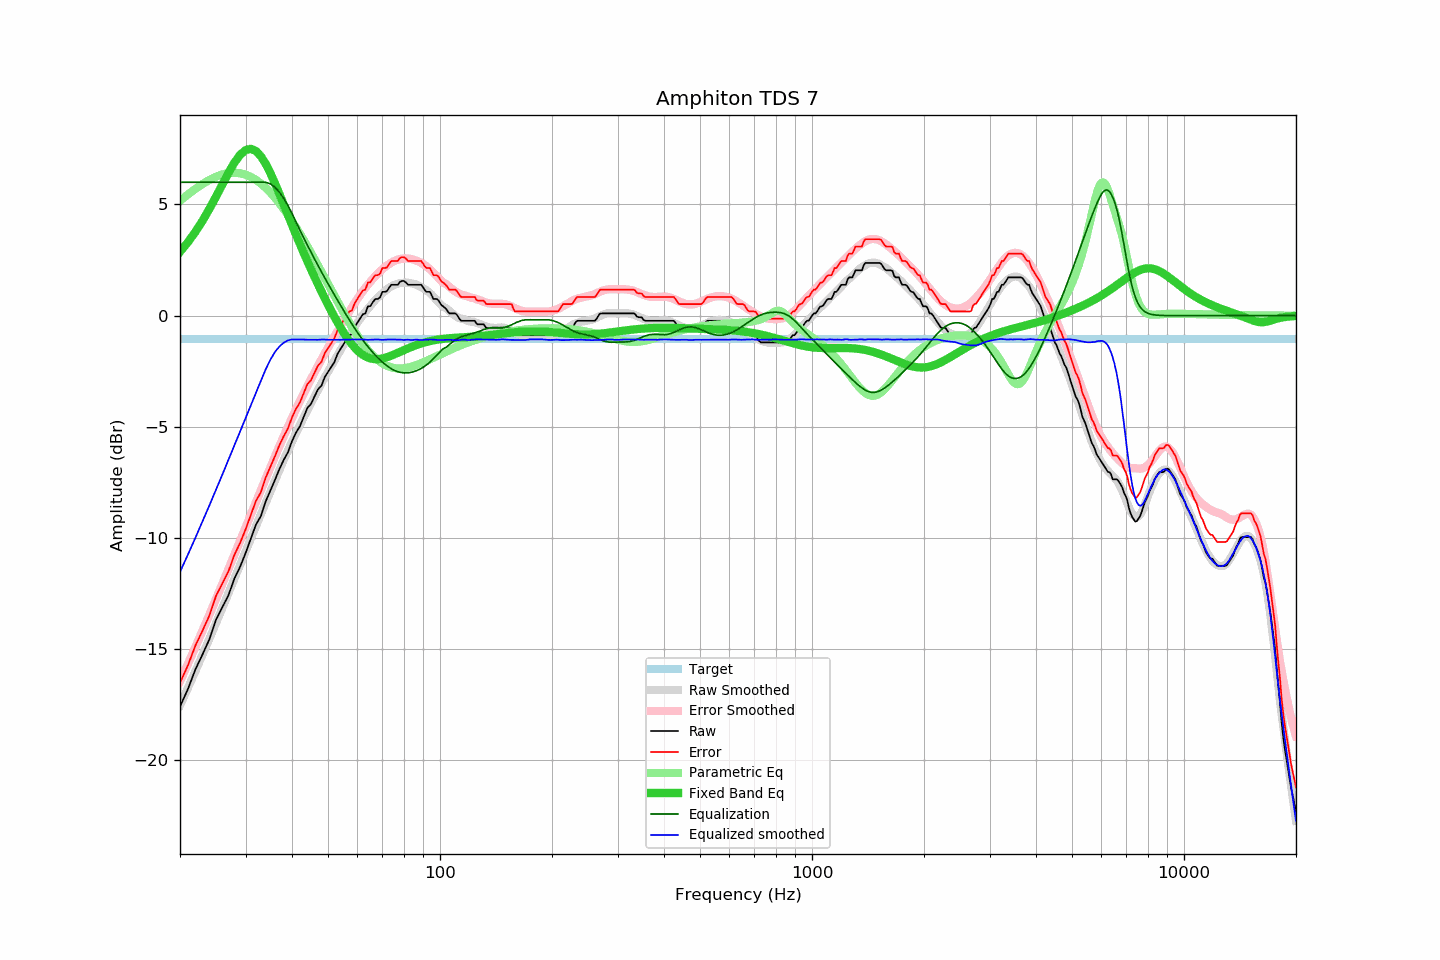

Source data for this figure (header and first rows):
frequency, raw, error, smoothed, error_smoothed, equalization, parametric_eq, equalized_raw, equalized_smoothed, target
20, -17.58, -16.51, -17.53, -16.44, 6.00, 2.87, -11.58, -11.53, -1.07
21, -16.80, -15.73, -16.75, -15.66, 6.00, 3.30, -10.80, -10.75, -1.07
22, -15.91, -14.84, -15.99, -14.90, 6.00, 3.77, -9.91, -9.99, -1.07
23, -15.23, -14.16, -15.25, -14.16, 6.00, 4.27, -9.23, -9.25, -1.07
24, -14.55, -13.48, -14.53, -13.44, 6.00, 4.81, -8.55, -8.53, -1.07
25, -13.67, -12.60, -13.82, -12.74, 6.00, 5.36, -7.67, -7.82, -1.07
26, -13.11, -12.04, -13.14, -12.06, 6.00, 5.91, -7.11, -7.14, -1.07
27, -12.57, -11.50, -12.48, -11.40, 6.00, 6.42, -6.57, -6.48, -1.07
28, -11.83, -10.76, -11.84, -10.76, 6.00, 6.88, -5.83, -5.84, -1.07
29, -11.30, -10.23, -11.22, -10.14, 6.00, 7.23, -5.30, -5.22, -1.07
30, -10.69, -9.62, -10.61, -9.53, 6.00, 7.45, -4.69, -4.61, -1.07
31, -10.04, -8.97, -10.04, -8.95, 6.00, 7.50, -4.04, -4.04, -1.07
32, -9.40, -8.33, -9.47, -8.39, 6.00, 7.41, -3.40, -3.47, -1.07
33, -9.01, -7.94, -8.93, -7.85, 6.00, 7.17, -3.01, -2.93, -1.07
34, -8.35, -7.28, -8.41, -7.32, 6.00, 6.83, -2.35, -2.41, -1.07
35, -7.86, -6.79, -7.91, -6.82, 5.93, 6.41, -1.93, -1.98, -1.07
36, -7.39, -6.32, -7.41, -6.33, 5.78, 5.95, -1.61, -1.63, -1.07
37, -6.90, -5.83, -6.94, -5.87, 5.55, 5.48, -1.35, -1.39, -1.07
38, -6.49, -5.42, -6.49, -5.43, 5.28, 5.00, -1.21, -1.22, -1.07
39, -6.15, -5.08, -6.07, -5.00, 4.96, 4.53, -1.19, -1.11, -1.07
40, -5.65, -4.58, -5.67, -4.60, 4.60, 4.08, -1.05, -1.07, -1.07
41, -5.26, -4.19, -5.29, -4.22, 4.22, 3.64, -1.04, -1.07, -1.07
42, -4.98, -3.91, -4.92, -3.85, 3.85, 3.23, -1.13, -1.07, -1.07
43, -4.56, -3.49, -4.58, -3.50, 3.50, 2.83, -1.06, -1.07, -1.07
44, -4.15, -3.08, -4.26, -3.17, 3.17, 2.45, -0.98, -1.08, -1.07
45, -3.97, -2.90, -3.94, -2.85, 2.85, 2.08, -1.12, -1.09, -1.07
46, -3.63, -2.56, -3.63, -2.55, 2.55, 1.74, -1.08, -1.09, -1.07
47, -3.31, -2.24, -3.34, -2.25, 2.25, 1.41, -1.06, -1.09, -1.07
48, -3.15, -2.08, -3.04, -1.97, 1.97, 1.09, -1.18, -1.07, -1.07
49, -2.76, -1.69, -2.77, -1.70, 1.70, 0.78, -1.06, -1.07, -1.07
50, -2.53, -1.46, -2.52, -1.44, 1.44, 0.49, -1.09, -1.08, -1.07
51, -2.31, -1.24, -2.27, -1.18, 1.18, 0.22, -1.13, -1.08, -1.07
52, -2.09, -1.02, -2.02, -0.94, 0.94, -0.05, -1.15, -1.08, -1.07
53, -1.73, -0.66, -1.78, -0.70, 0.70, -0.29, -1.03, -1.08, -1.07
54, -1.50, -0.43, -1.56, -0.47, 0.47, -0.53, -1.03, -1.09, -1.07
55, -1.29, -0.22, -1.32, -0.24, 0.24, -0.75, -1.05, -1.08, -1.07
56, -1.09, -0.02, -1.11, -0.03, 0.03, -0.95, -1.06, -1.08, -1.07
57, -0.89, 0.18, -0.90, 0.18, -0.18, -1.13, -1.07, -1.08, -1.07
58, -0.83, 0.24, -0.69, 0.38, -0.38, -1.29, -1.21, -1.07, -1.07
59, -0.50, 0.57, -0.50, 0.58, -0.58, -1.44, -1.07, -1.07, -1.07
60, -0.31, 0.76, -0.32, 0.76, -0.76, -1.57, -1.07, -1.08, -1.07
61, -0.12, 0.95, -0.14, 0.93, -0.93, -1.67, -1.05, -1.07, -1.07
62, 0.06, 1.13, 0.02, 1.10, -1.10, -1.76, -1.03, -1.07, -1.07
63, 0.10, 1.17, 0.17, 1.25, -1.25, -1.83, -1.15, -1.08, -1.07
64, 0.42, 1.49, 0.31, 1.40, -1.40, -1.88, -0.97, -1.09, -1.07
65, 0.43, 1.50, 0.45, 1.53, -1.53, -1.92, -1.10, -1.08, -1.07
66, 0.61, 1.68, 0.58, 1.66, -1.66, -1.95, -1.05, -1.08, -1.07
67, 0.75, 1.82, 0.71, 1.78, -1.78, -1.96, -1.03, -1.07, -1.07
68, 0.75, 1.82, 0.82, 1.89, -1.89, -1.95, -1.14, -1.07, -1.07
69, 0.82, 1.89, 0.91, 1.99, -1.99, -1.94, -1.17, -1.08, -1.07
70, 1.07, 2.14, 1.00, 2.09, -2.09, -1.92, -1.02, -1.09, -1.07
71, 1.07, 2.14, 1.09, 2.18, -2.18, -1.90, -1.11, -1.08, -1.07
72, 1.10, 2.17, 1.18, 2.26, -2.26, -1.87, -1.15, -1.07, -1.07
73, 1.26, 2.33, 1.26, 2.33, -2.33, -1.83, -1.06, -1.07, -1.07
74, 1.39, 2.46, 1.31, 2.39, -2.39, -1.80, -1.00, -1.07, -1.07
75, 1.39, 2.46, 1.37, 2.44, -2.44, -1.76, -1.05, -1.07, -1.07
76, 1.39, 2.46, 1.41, 2.49, -2.49, -1.71, -1.09, -1.08, -1.07
77, 1.39, 2.46, 1.44, 2.52, -2.52, -1.67, -1.13, -1.08, -1.07
78, 1.52, 2.59, 1.47, 2.54, -2.54, -1.63, -1.02, -1.08, -1.07
79, 1.56, 2.63, 1.48, 2.56, -2.56, -1.59, -1.00, -1.09, -1.07
... 553 more rows
